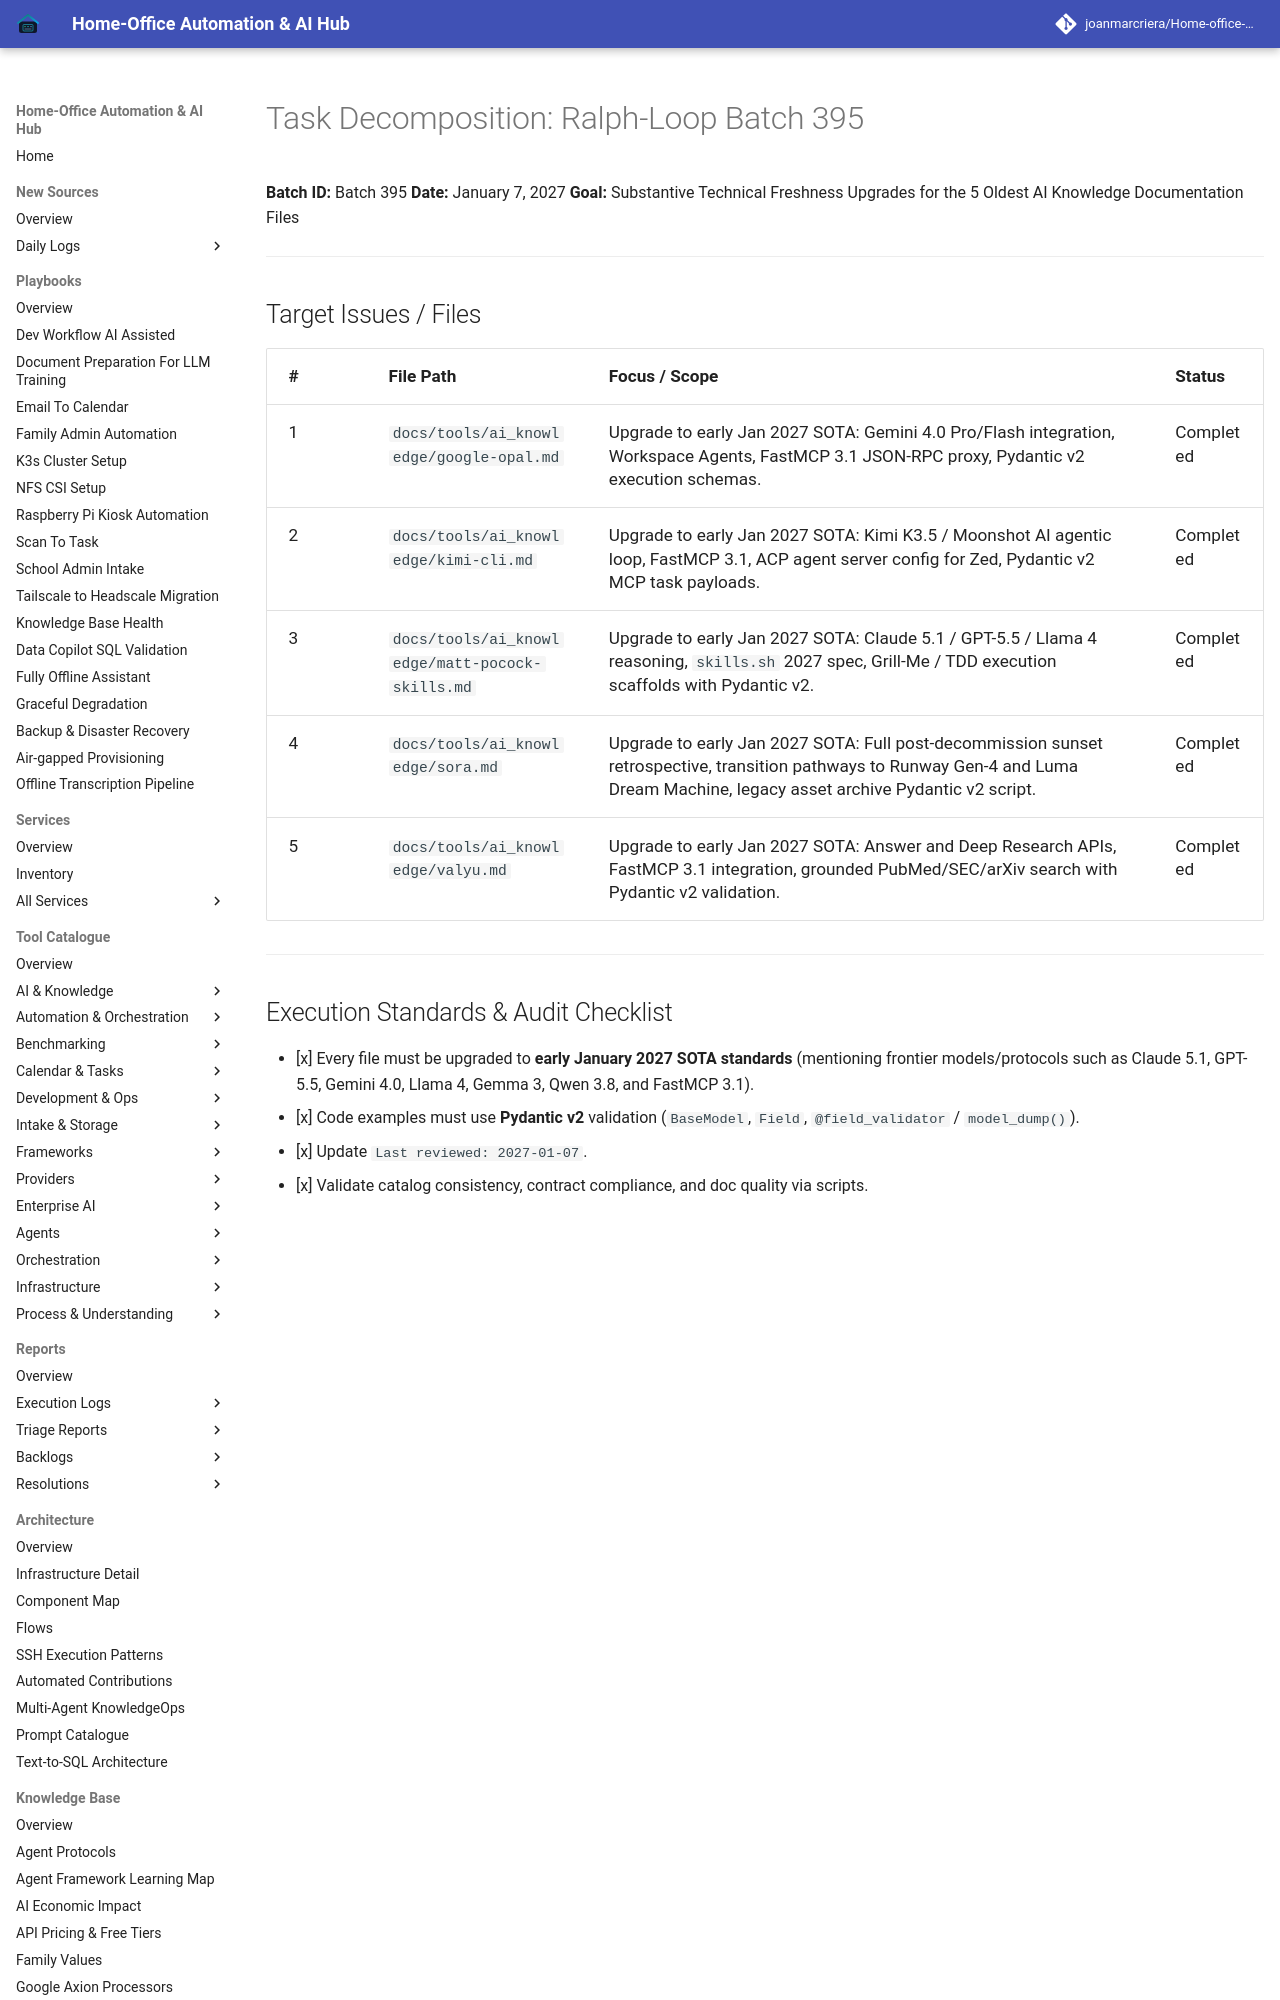

repository: joanmarcriera/Home-office-automations · page: reports/task-decomposition-batch-395/index.html · generator: mkdocs

# Task Decomposition: Ralph-Loop Batch 395

**Batch ID:** Batch 395
**Date:** January 7, 2027
**Goal:** Substantive Technical Freshness Upgrades for the 5 Oldest AI Knowledge Documentation Files

---

## Target Issues / Files
